Run: headless pygame with SDL's dummy video driver; simulated clock (each Clock.tick advances the game by its frame time, no real sleeping); random seed 0; keys injected as events and as key.get_pressed() state; no mouse input.
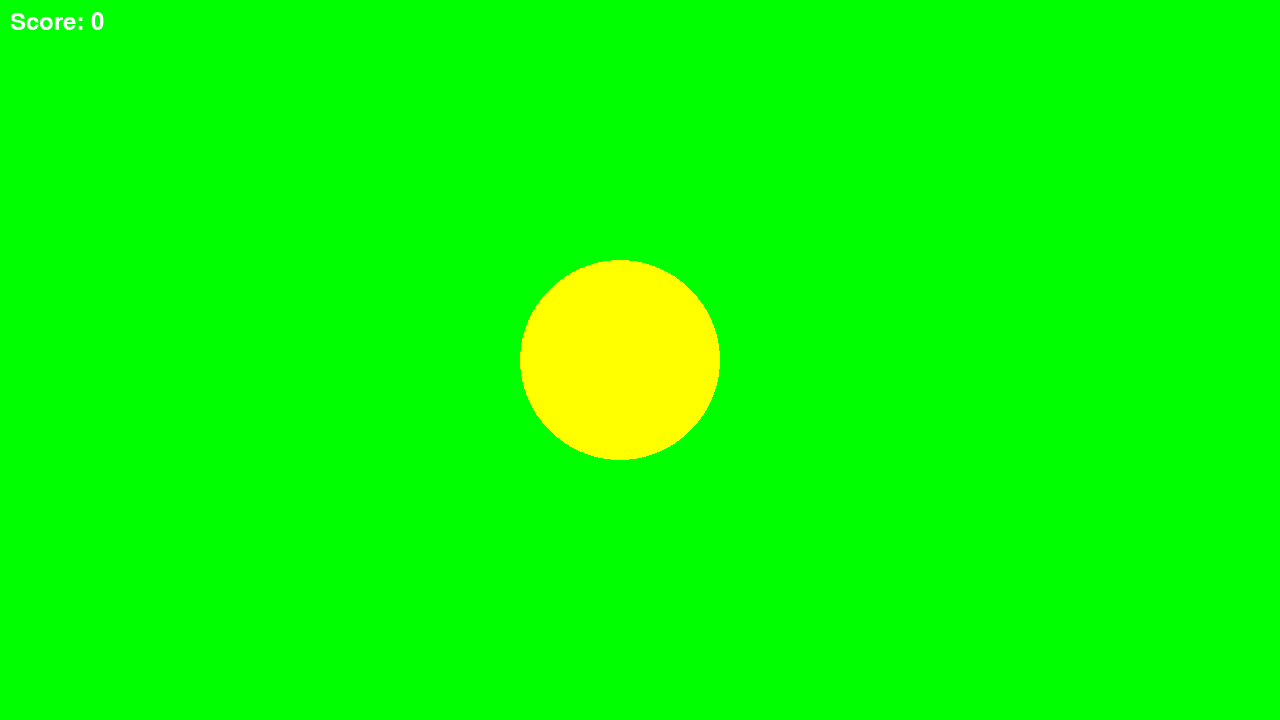
Frame 1 of 4 · flips 1–60 · no input
Frame 2 of 4 · flips 61–180 · tapped SPACE, RETURN · held RIGHT (→), D · screen unchanged from frame 1, image omitted
Frame 3 of 4 · flips 181–300 · held DOWN (↓), S · screen unchanged from frame 2, image omitted
Frame 4 of 4 · flips 301–420 · held LEFT (←), A, UP (↑), W · screen unchanged from frame 3, image omitted

The pygame program that drew these frames:

import pygame

# Basic setup information
pygame.init()
screen = pygame.display.set_mode((1280, 720))
pygame.display.set_caption("CS471-Snake")
clock = pygame.time.Clock()
running = True

# Init Scoreboard
score = 0
font = pygame.font.Font(None, 36)


while running:
    for event in pygame.event.get():
        if event.type == pygame.QUIT:
            running = False

    ### Game Loop Functions ###
    def show_score():
        score_text = font.render(f"Score: {score}", True, "white")
        screen.blit(score_text, (10, 10))

    ### Screens ###
    def win_screen():
        screen.fill("green")
        
        score_text = font.render(f" You win!, Score: {score}", True, "white")
        screen.blit(score_text, (10, 10))

    def game_screen():
        screen.fill("green")
        pygame.draw.circle(screen, "yellow", ((620,360)), 100) 
        show_score()

    game_screen()

    pygame.display.flip()
    clock.tick(60) #Sets the framerate

pygame.quit()
